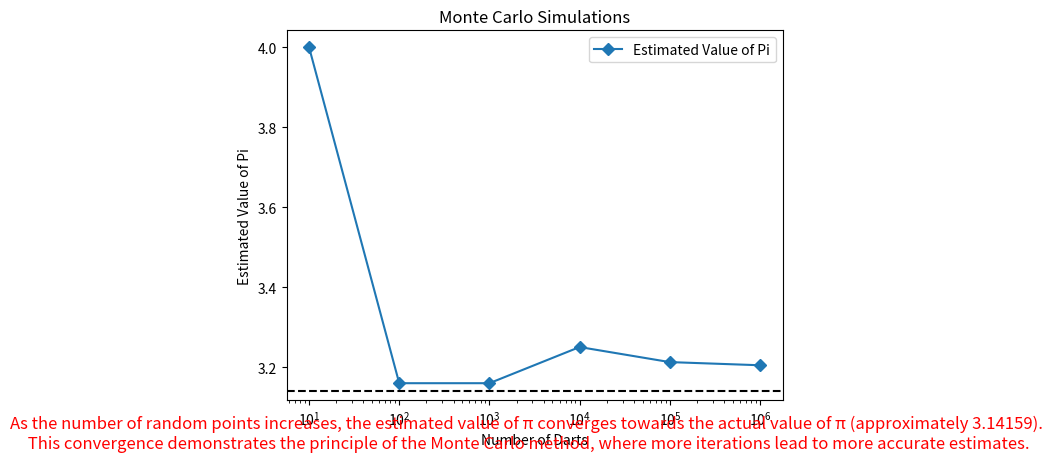

Here is the Python script that generated this plot:
import numpy as np
import matplotlib.pyplot as plt
import pandas as pd
import seaborn as sns
import math

# Function to perform the Monte Carlo simulation
def monteCarloSimulation(counts):
    piCap=[]
    for n in counts:
        X=[]
        Y=[]
        # Generate random points within the square [-0.5, 0.5] x [-0.5, 0.5]
        for j in range(n):
            x=np.random.normal(0,1)
            y=np.random.normal(0.1)
            while(x< -0.5 or x>0.5):
                x=np.random.normal(0, 1)
            while(y< -0.5 or y>0.5):
                y=np.random.normal(0.1)
            X.append(x)
            Y.append(y)              
        # Count the number of points falling within the quarter circle
        onTarget=0    
        for j,k in zip(X, Y):
            if(((j**2 + k**2)**(1/2))<=0.5):
                onTarget+=1
        # Estimate Pi using the Monte Carlo method
        piCap.append((onTarget/n)*4)        
    return piCap

# Function to plot the Monte Carlo simulation results
def plotMonteCarloSimulation(counts,piCap):
    # Create a DataFrame to store the results
    mc = pd.DataFrame({"number_of_darts": counts, "estimated_value_of_pi": piCap})
    mc.to_csv('MonteCarloNormal.csv', index=False)
    # Plot the results
    plt.plot(counts, piCap, marker='D', linestyle='-', label='Estimated Value of Pi')
    plt.axhline(y=math.pi, color="black", linestyle="--")
    plt.title("Monte Carlo Simulations")
    plt.xscale('log')
    plt.xlabel('Number of Darts')
    plt.ylabel('Estimated Value of Pi')
    plt.legend()
    # Add a description below the plot
    plt.figtext(0.5, 0.01, 'As the number of random points increases, the estimated value of π converges towards the actual value of π (approximately 3.14159).\n This convergence demonstrates the principle of the Monte Carlo method, where more iterations lead to more accurate estimates.', fontsize=12, color='red', ha='center')
    plt.show()

# Main part of the code
a = 1
counts = [10, 100, 1000, 10000, 100000, 1000000]
# Perform the Monte Carlo simulation
piCap = monteCarloSimulation(counts)
print(piCap)
print(counts)
# Plot the results of the Monte Carlo simulation
plotMonteCarloSimulation(counts, piCap)
